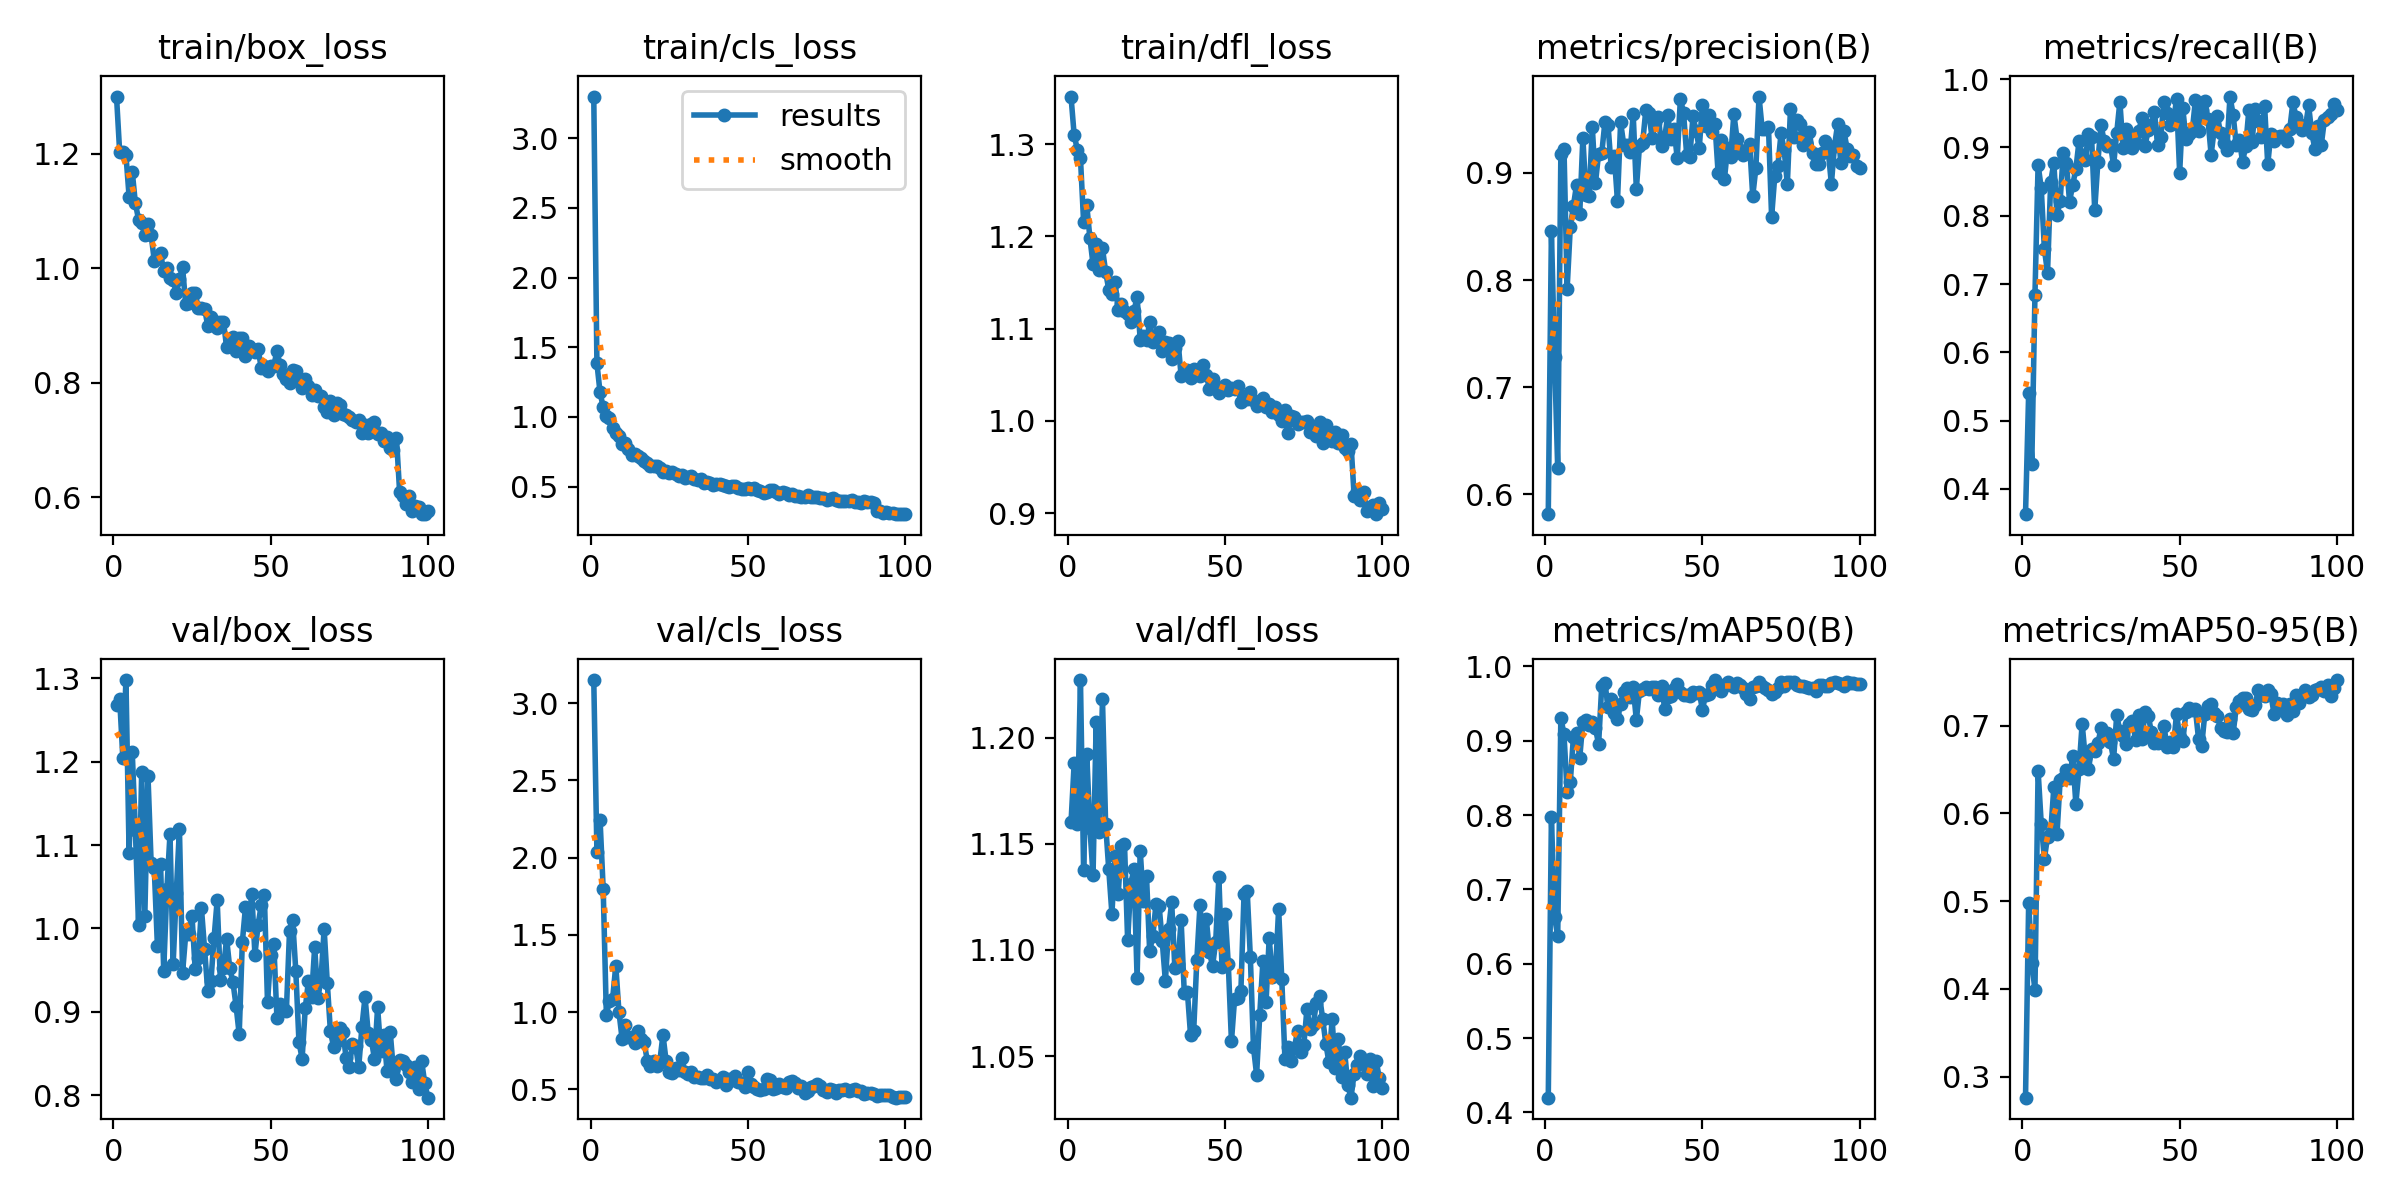

Values plotted in this chart, from the file beside it:
epoch, time, train/box_loss, train/cls_loss, train/dfl_loss, metrics/precision(B), metrics/recall(B), metrics/mAP50(B), metrics/mAP50-95(B), val/box_loss, val/cls_loss, val/dfl_loss, lr/pg0, lr/pg1, lr/pg2
1, 24.48, 1.3, 3.298, 1.352, 0.5816, 0.3631, 0.4198, 0.276, 1.268, 3.15, 1.16, 0.000461, 0.000461, 0.000461
2, 44.58, 1.203, 1.385, 1.31, 0.8457, 0.5404, 0.7976, 0.4979, 1.275, 2.04, 1.188, 0.000928, 0.000928, 0.000928
3, 63.23, 1.203, 1.176, 1.294, 0.7283, 0.4368, 0.6627, 0.429, 1.205, 2.246, 1.159, 0.001386, 0.001386, 0.001386
4, 80.7, 1.198, 1.07, 1.285, 0.6244, 0.6841, 0.6372, 0.3987, 1.298, 1.796, 1.227, 0.001387, 0.001387, 0.001387
5, 100.6, 1.125, 1.007, 1.216, 0.9178, 0.8749, 0.931, 0.6485, 1.09, 0.9848, 1.138, 0.001372, 0.001372, 0.001372
6, 118.9, 1.169, 0.9921, 1.234, 0.9223, 0.8403, 0.9087, 0.5879, 1.211, 1.075, 1.192, 0.001358, 0.001358, 0.001358
7, 137.3, 1.114, 0.9201, 1.198, 0.7921, 0.751, 0.8304, 0.5484, 1.117, 1.088, 1.158, 0.001344, 0.001344, 0.001344
8, 155, 1.085, 0.8837, 1.17, 0.8494, 0.7168, 0.8441, 0.573, 1.004, 1.302, 1.135, 0.00133, 0.00133, 0.00133
9, 173.8, 1.079, 0.8653, 1.192, 0.8694, 0.8498, 0.9054, 0.578, 1.188, 1.003, 1.207, 0.001316, 0.001316, 0.001316
10, 193.9, 1.058, 0.8048, 1.163, 0.8892, 0.8771, 0.911, 0.6296, 1.015, 0.8288, 1.155, 0.001302, 0.001302, 0.001302
11, 214, 1.077, 0.8125, 1.187, 0.8616, 0.8009, 0.8769, 0.5758, 1.183, 0.92, 1.218, 0.001288, 0.001288, 0.001288
12, 230.7, 1.059, 0.7721, 1.162, 0.933, 0.8217, 0.9255, 0.6374, 1.079, 0.8369, 1.159, 0.001273, 0.001273, 0.001273
13, 248.9, 1.013, 0.7295, 1.142, 0.8793, 0.8913, 0.9276, 0.64, 1.072, 0.8408, 1.138, 0.001259, 0.001259, 0.001259
14, 269.1, 1.019, 0.732, 1.138, 0.8789, 0.8768, 0.9217, 0.6491, 0.9788, 0.8037, 1.117, 0.001245, 0.001245, 0.001245
15, 288.2, 1.026, 0.7215, 1.151, 0.9428, 0.8207, 0.9255, 0.6407, 1.077, 0.8752, 1.144, 0.001231, 0.001231, 0.001231
16, 306.4, 0.9953, 0.703, 1.12, 0.8907, 0.8453, 0.9168, 0.6651, 0.9495, 0.826, 1.127, 0.001217, 0.001217, 0.001217
17, 323.6, 1.001, 0.686, 1.126, 0.918, 0.8681, 0.8952, 0.6109, 1.047, 0.8087, 1.149, 0.001203, 0.001203, 0.001203
18, 343.4, 0.9823, 0.6691, 1.119, 0.9184, 0.9089, 0.9739, 0.65, 1.113, 0.6873, 1.15, 0.001189, 0.001189, 0.001189
19, 362.8, 0.9788, 0.6511, 1.115, 0.9472, 0.8888, 0.9778, 0.7021, 0.9573, 0.6528, 1.104, 0.001174, 0.001174, 0.001174
20, 381.9, 0.9575, 0.6478, 1.108, 0.945, 0.8815, 0.9458, 0.6633, 1.043, 0.6862, 1.131, 0.00116, 0.00116, 0.00116
21, 399.6, 0.981, 0.6455, 1.119, 0.9054, 0.9199, 0.9566, 0.6502, 1.119, 0.6488, 1.138, 0.001146, 0.001146, 0.001146
22, 418.3, 1.001, 0.635, 1.134, 0.9158, 0.9149, 0.9368, 0.673, 0.9469, 0.6833, 1.087, 0.001132, 0.001132, 0.001132
23, 438.6, 0.9371, 0.6042, 1.088, 0.8737, 0.8083, 0.9297, 0.6708, 0.9929, 0.8541, 1.147, 0.001118, 0.001118, 0.001118
24, 456.9, 0.939, 0.6155, 1.092, 0.9471, 0.8787, 0.9496, 0.6797, 0.993, 0.6833, 1.123, 0.001104, 0.001104, 0.001104
25, 473.9, 0.9569, 0.6016, 1.087, 0.9262, 0.9335, 0.9659, 0.6967, 1.015, 0.6133, 1.135, 0.001089, 0.001089, 0.001089
26, 490.9, 0.9572, 0.6063, 1.107, 0.9264, 0.9089, 0.9705, 0.6883, 0.9513, 0.6034, 1.099, 0.001075, 0.001075, 0.001075
27, 508.6, 0.9299, 0.5943, 1.086, 0.9193, 0.9018, 0.9584, 0.6914, 0.964, 0.6365, 1.106, 0.001061, 0.001061, 0.001061
28, 525.2, 0.9304, 0.5786, 1.087, 0.9549, 0.9042, 0.972, 0.681, 1.024, 0.6263, 1.121, 0.001047, 0.001047, 0.001047
29, 545, 0.9293, 0.5837, 1.096, 0.8848, 0.8737, 0.9278, 0.6615, 0.9749, 0.7047, 1.121, 0.001033, 0.001033, 0.001033
30, 565.5, 0.8998, 0.5622, 1.076, 0.9256, 0.9217, 0.9676, 0.7121, 0.925, 0.6111, 1.104, 0.001019, 0.001019, 0.001019
31, 584, 0.9155, 0.5726, 1.085, 0.9279, 0.9673, 0.9701, 0.6935, 0.9364, 0.6022, 1.085, 0.001005, 0.001005, 0.001005
32, 601.5, 0.9083, 0.5756, 1.085, 0.9585, 0.8994, 0.9717, 0.6876, 0.9881, 0.6102, 1.11, 0.0009904, 0.0009904, 0.0009904
33, 622.1, 0.8953, 0.5519, 1.067, 0.956, 0.9274, 0.9697, 0.6785, 1.034, 0.5801, 1.122, 0.0009763, 0.0009763, 0.0009763
34, 640.8, 0.9054, 0.5462, 1.079, 0.9325, 0.9132, 0.9723, 0.7015, 0.9386, 0.5779, 1.092, 0.0009621, 0.0009621, 0.0009621
35, 659.7, 0.9069, 0.5517, 1.087, 0.9463, 0.8994, 0.9718, 0.7049, 0.9522, 0.5775, 1.093, 0.000948, 0.000948, 0.000948
36, 680.5, 0.8623, 0.5254, 1.049, 0.9525, 0.9062, 0.9611, 0.6835, 0.9878, 0.5726, 1.114, 0.0009339, 0.0009339, 0.0009339
37, 699.7, 0.8715, 0.5324, 1.053, 0.9253, 0.9239, 0.9743, 0.7119, 0.9522, 0.591, 1.08, 0.0009197, 0.0009197, 0.0009197
38, 719, 0.8794, 0.5265, 1.055, 0.9329, 0.9434, 0.9431, 0.6849, 0.9358, 0.5707, 1.08, 0.0009056, 0.0009056, 0.0009056
39, 735.3, 0.8564, 0.513, 1.046, 0.9538, 0.9029, 0.9595, 0.7148, 0.9073, 0.5672, 1.06, 0.0008914, 0.0008914, 0.0008914
40, 754.6, 0.8789, 0.5221, 1.056, 0.9315, 0.9253, 0.9608, 0.7113, 0.8731, 0.5492, 1.062, 0.0008773, 0.0008773, 0.0008773
41, 773.5, 0.8789, 0.5189, 1.056, 0.9407, 0.9336, 0.9702, 0.6927, 0.9837, 0.5606, 1.095, 0.0008631, 0.0008631, 0.0008631
42, 791.5, 0.8463, 0.5089, 1.048, 0.9138, 0.9518, 0.9761, 0.6801, 1.026, 0.5795, 1.121, 0.000849, 0.000849, 0.000849
43, 809.8, 0.865, 0.5076, 1.061, 0.9692, 0.9037, 0.9649, 0.6805, 1.004, 0.5272, 1.102, 0.0008348, 0.0008348, 0.0008348
44, 828.5, 0.8584, 0.5006, 1.05, 0.9563, 0.9157, 0.9616, 0.683, 1.042, 0.567, 1.115, 0.0008207, 0.0008207, 0.0008207
45, 847.7, 0.853, 0.5036, 1.035, 0.9169, 0.9673, 0.9615, 0.6997, 0.9685, 0.5636, 1.099, 0.0008065, 0.0008065, 0.0008065
46, 867.8, 0.8595, 0.5057, 1.046, 0.9152, 0.95, 0.9596, 0.6753, 1.004, 0.5865, 1.092, 0.0007924, 0.0007924, 0.0007924
47, 884.5, 0.8261, 0.4892, 1.035, 0.9529, 0.9323, 0.9657, 0.6814, 1.028, 0.5498, 1.104, 0.0007782, 0.0007782, 0.0007782
48, 903.4, 0.8287, 0.4804, 1.03, 0.9388, 0.9363, 0.9642, 0.675, 1.039, 0.5424, 1.134, 0.0007641, 0.0007641, 0.0007641
49, 921.9, 0.8211, 0.4837, 1.036, 0.9232, 0.9707, 0.966, 0.7133, 0.9113, 0.5148, 1.092, 0.0007499, 0.0007499, 0.0007499
50, 940.4, 0.8295, 0.4933, 1.039, 0.9637, 0.8629, 0.9414, 0.6873, 0.9678, 0.6149, 1.117, 0.0007358, 0.0007358, 0.0007358
51, 957.6, 0.8295, 0.4808, 1.033, 0.9438, 0.9572, 0.9617, 0.6822, 0.9813, 0.5332, 1.093, 0.0007216, 0.0007216, 0.0007216
52, 977.2, 0.8558, 0.4877, 1.035, 0.954, 0.9128, 0.9623, 0.7151, 0.8925, 0.514, 1.057, 0.0007075, 0.0007075, 0.0007075
53, 996.6, 0.8303, 0.4775, 1.035, 0.938, 0.9191, 0.9746, 0.7196, 0.9099, 0.5051, 1.077, 0.0006934, 0.0006934, 0.0006934
54, 1014, 0.8149, 0.4689, 1.038, 0.9455, 0.9235, 0.9817, 0.7179, 0.9044, 0.4935, 1.077, 0.0006792, 0.0006792, 0.0006792
55, 1031, 0.8062, 0.4578, 1.02, 0.8996, 0.9694, 0.9761, 0.7183, 0.9014, 0.5041, 1.08, 0.0006651, 0.0006651, 0.0006651
56, 1050, 0.7994, 0.4639, 1.026, 0.9304, 0.9234, 0.9667, 0.685, 0.9967, 0.5658, 1.127, 0.0006509, 0.0006509, 0.0006509
57, 1069, 0.8225, 0.4728, 1.024, 0.8943, 0.9556, 0.9735, 0.6767, 1.01, 0.5619, 1.128, 0.0006368, 0.0006368, 0.0006368
58, 1086, 0.8198, 0.4751, 1.031, 0.9231, 0.9683, 0.9791, 0.7136, 0.9484, 0.5043, 1.097, 0.0006226, 0.0006226, 0.0006226
59, 1105, 0.8048, 0.4604, 1.022, 0.9154, 0.9412, 0.9746, 0.7223, 0.8639, 0.507, 1.054, 0.0006085, 0.0006085, 0.0006085
60, 1124, 0.7905, 0.4476, 1.016, 0.955, 0.8897, 0.9719, 0.7242, 0.8438, 0.5362, 1.041, 0.0005943, 0.0005943, 0.0005943
... 40 more rows
